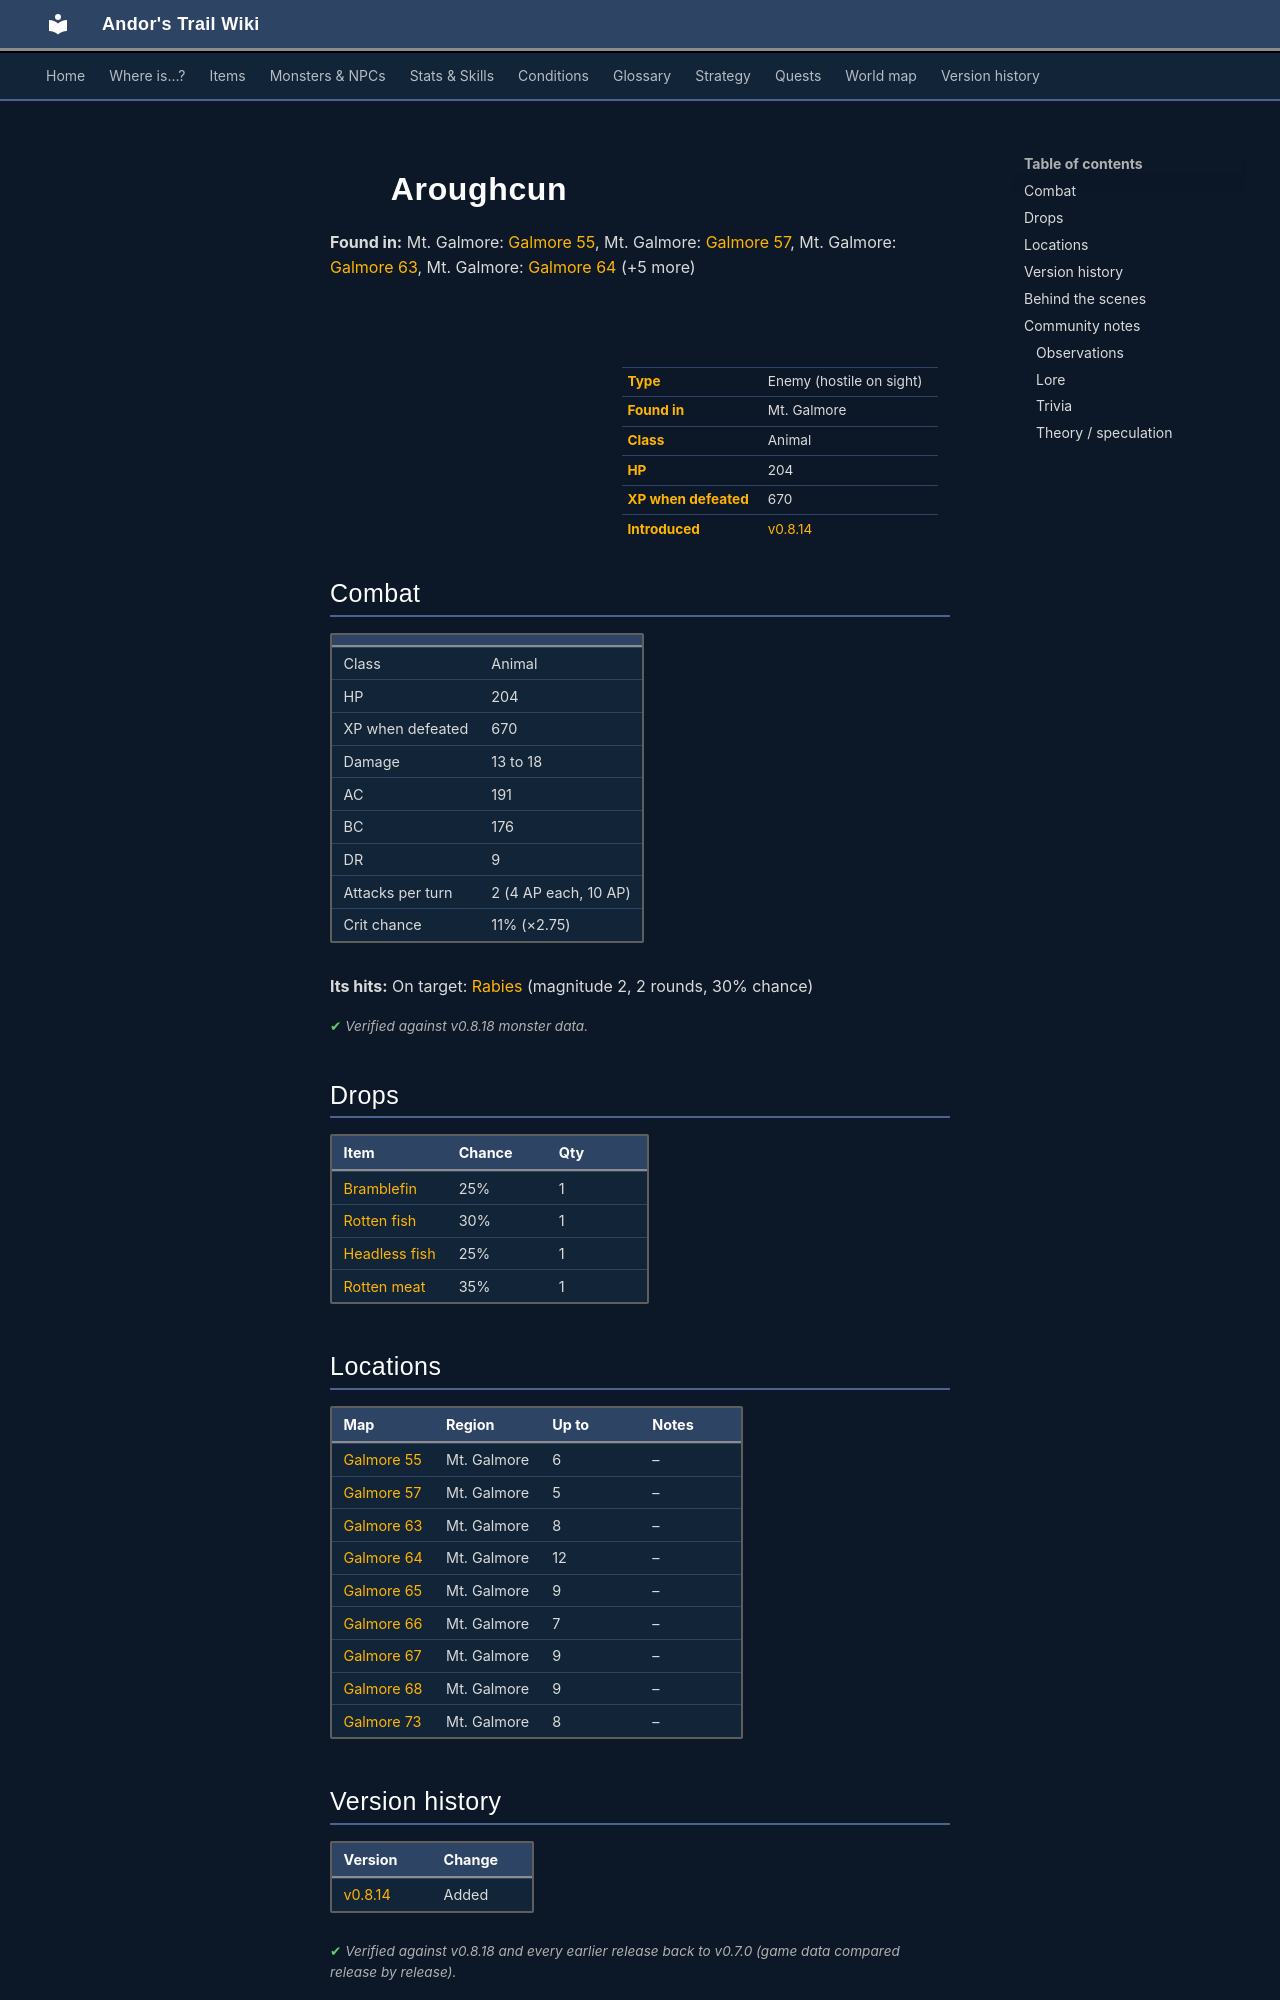

repository: asdfghjkl628/Andor-s-Trail-Wikiiii · page: monsters/aroughcun/index.html · generator: mkdocs

---
description: "Aroughcun is an enemy in Andor's Trail (animal) with 204 HP, worth 670 XP, found in Mt. Galmore. Drops: Bramblefin, Rotten fish, Headless fish, Rotten meat."
---

# ![](../assets/icons/monsters/monsters_newb_1_275.png){ .sprite } Aroughcun

**Found in:** Mt. Galmore: [Galmore 55](../maps/galmore_55.md), Mt. Galmore: [Galmore 57](../maps/galmore_57.md), Mt. Galmore: [Galmore 63](../maps/galmore_63.md), Mt. Galmore: [Galmore 64](../maps/galmore_64.md) (+5 more)

<div class="infobox" markdown>

<p class="ib-img"><img class="sprite" src="../../assets/icons/monsters/monsters_newb_1_275.png" alt=""></p>

| | |
|---|---|
| **Type** | Enemy (hostile on sight) |
| **Found in** | Mt. Galmore |
| **Class** | Animal |
| **HP** | 204 |
| **XP when defeated** | 670 |
| **Introduced** | [v0.8.14](../versions/0.8.14.md) |

</div>

## Combat

| | |
|---|---|
| Class | Animal |
| HP | 204 |
| XP when defeated | 670 |
| Damage | 13 to 18 |
| AC | 191 |
| BC | 176 |
| DR | 9 |
| Attacks per turn | 2 (4 AP each, 10 AP) |
| Crit chance | 11% (×2.75) |

**Its hits:** On target: [Rabies](../conditions/rabies.md) (magnitude 2, 2 rounds, 30% chance)


<p class="verified">Verified against v0.8.18 monster data.</p>

## Drops

| Item | Chance | Qty |
|---|---|---|
| [Bramblefin](../items/bramblefin_fish.md) | 25% | 1 |
| [Rotten fish](../items/rotten_fish.md) | 30% | 1 |
| [Headless fish](../items/headless_fish.md) | 25% | 1 |
| [Rotten meat](../items/meat2.md) | 35% | 1 |

## Locations

| Map | Region | Up to | Notes |
|---|---|---|---|
| [Galmore 55](../maps/galmore_55.md) | Mt. Galmore | 6 | – |
| [Galmore 57](../maps/galmore_57.md) | Mt. Galmore | 5 | – |
| [Galmore 63](../maps/galmore_63.md) | Mt. Galmore | 8 | – |
| [Galmore 64](../maps/galmore_64.md) | Mt. Galmore | 12 | – |
| [Galmore 65](../maps/galmore_65.md) | Mt. Galmore | 9 | – |
| [Galmore 66](../maps/galmore_66.md) | Mt. Galmore | 7 | – |
| [Galmore 67](../maps/galmore_67.md) | Mt. Galmore | 9 | – |
| [Galmore 68](../maps/galmore_68.md) | Mt. Galmore | 9 | – |
| [Galmore 73](../maps/galmore_73.md) | Mt. Galmore | 8 | – |


## Version history

| Version | Change |
|---|---|
| [v0.8.14](../versions/0.8.14.md) | Added |

<p class="verified">Verified against v0.8.18 and every earlier release back to v0.7.0 (game data compared release by release).</p>


## Behind the scenes

*How the game data handles this character. Not needed for playing.*

??? info "How the XP value is calculated"

    The game computes each enemy's experience value when it loads the data (`MonsterTypeParser.java`):

    XP = ⌈(attacks per turn × attack chance × average damage × (1 + critical skill × critical multiplier) × 3 + HP × (1 + block chance) + 9 × damage resistance) × 0.7⌉

    Percentages are used as fractions (e.g. 60% = 0.6). Enemies whose attacks inflict a condition are worth 50 XP more. The More Exp skill adds a percentage on top.

??? info "Technical information"

    | | |
    |---|---|
    | Entry ID | `aroughcun` |
    | Type (wiki) | Enemy |
    | Spawn group | `aroughcun` |
    | Loot table | `aroughcun_dl` |
    | Conversation | – |
    | Faction | – |
    | Movement | – |
    | Icon | `monsters_newb_1:275` |
    | Defined in | `res/raw/monsterlist_mt_galmore2.json` |

    Raw data:

    ```json
    {
     "id": "aroughcun",
     "name": "Aroughcun",
     "iconID": "monsters_newb_1:275",
     "maxHP": 204,
     "moveCost": 4,
     "monsterClass": "animal",
     "attackDamage": {
      "min": 13,
      "max": 18
     },
     "droplistID": "aroughcun_dl",
     "attackCost": 4,
     "attackChance": 191,
     "criticalSkill": 13,
     "criticalMultiplier": 2.75,
     "blockChance": 176,
     "damageResistance": 9,
     "hitEffect": {
      "conditionsTarget": [
       {
        "condition": "rabies",
        "magnitude": 2,
        "duration": 2,
        "chance": "30"
       }
      ]
     }
    }
    ```


## Community notes

<small>Written by players, not generated from game data. **Observations**: what players notice in-game · **Lore**: the in-world story · **Trivia**: real-world facts, references, development history · **Theory / speculation**: unconfirmed ideas; may just be unfinished content</small>
